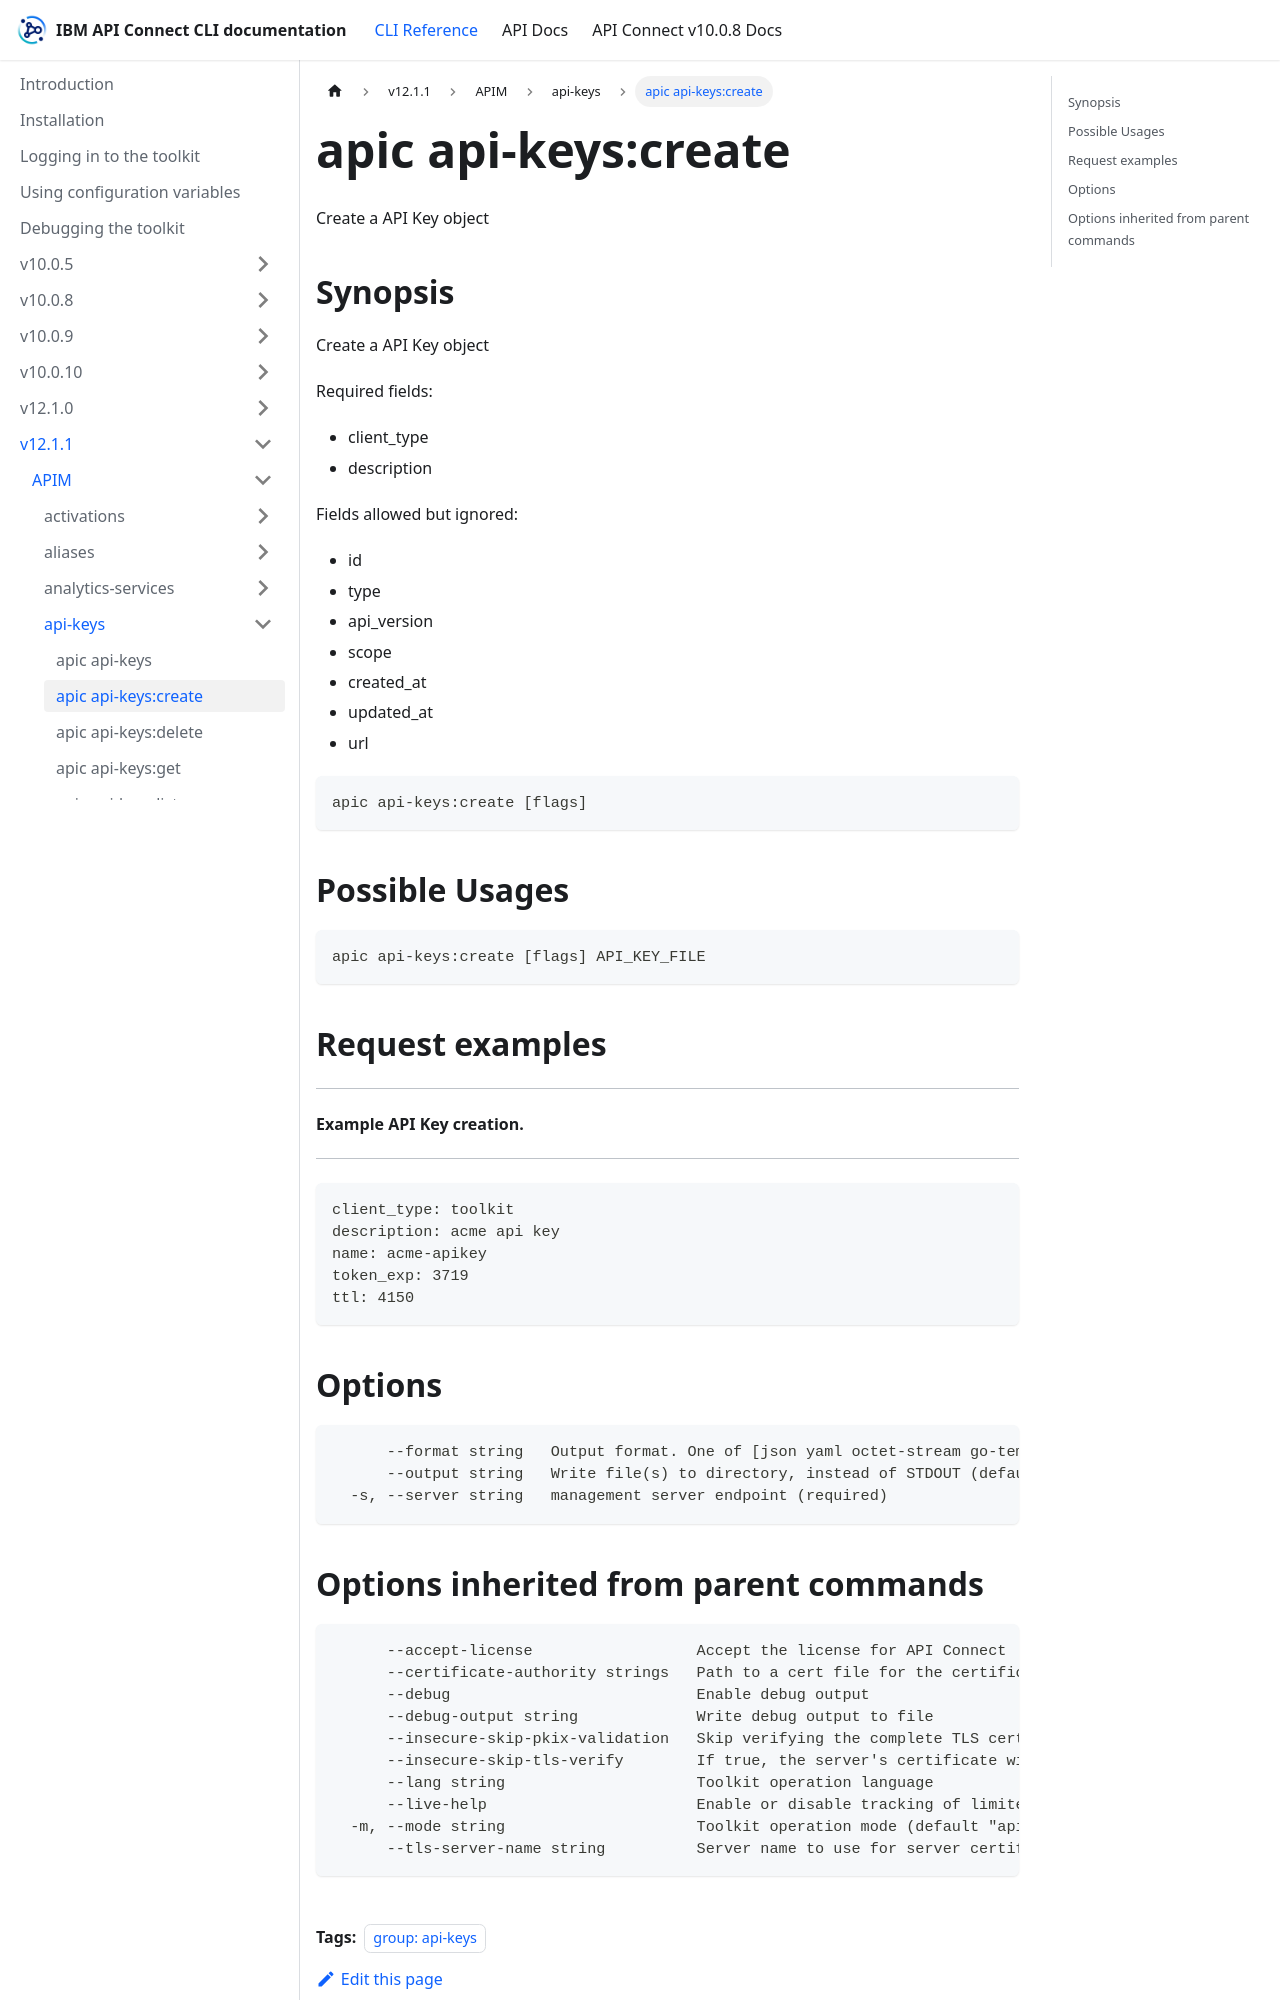

repository: ibm-apiconnect/clidocs · page: docs/v1211/apim/api-keys/apic_api-keys_create.html · generator: docusaurus

---
tags:
- "group: api-keys"
---
# apic api-keys:create

Create a API Key object

## Synopsis

Create a API Key object
          
          Required fields:
          - client_type
          - description
          
          Fields allowed but ignored:
          - id
          - type
          - api_version
          - scope
          - created_at
          - updated_at
          - url

```
apic api-keys:create [flags]
```

## Possible Usages

```
apic api-keys:create [flags] API_KEY_FILE
```

## Request examples

------------------------------
#### Example API Key creation.
------------------------------

```
client_type: toolkit
description: acme api key
name: acme-apikey
token_exp: 3719
ttl: 4150
```

## Options

```
      --format string   Output format. One of [json yaml octet-stream go-template=... go-template-file=...], defaults to yaml.
      --output string   Write file(s) to directory, instead of STDOUT (default "-")
  -s, --server string   management server endpoint (required)
```
